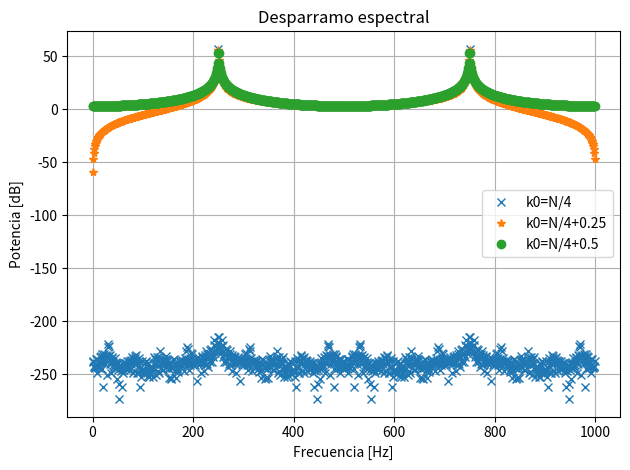
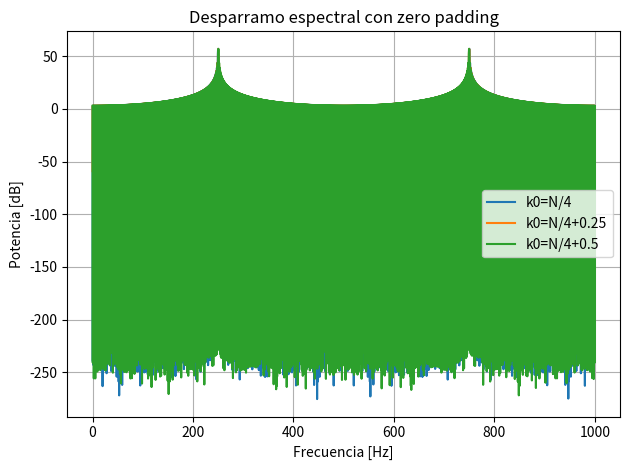

The matplotlib source for these figures, in order:
# -*- coding: utf-8 -*-
"""
Created on Mon Sep 15 12:34:03 2025

@author: Carola
"""
#ts2 efecto del desparramo espectral

import numpy as np
import matplotlib.pyplot as plt
from numpy.fft import fft


N = 1000       #cant muestras
fs = N         #frec de muestreo
df = fs/N      #resolución espectral
ts = 1/fs      #tiempo entre muestras

 
def sen(frecuencia, nn, amp=1, dc=0, fase=0, fs=2):
    Nn = np.arange(nn) #nn cantidad de muestras
    t = Nn/fs
    x = dc + amp * np.sin(2 * np.pi * frecuencia * t + fase)
    return t, x


amp = np.sqrt(2)   #normalización

t1, x1 = sen(frecuencia=(N/4)*df, nn=N, fs=fs, amp=amp)
t2, x2 = sen(frecuencia=((N/4)+0.25)*df, nn=N, fs=fs, amp=amp)
t3, x3 = sen(frecuencia=((N/4)+0.5)*df, nn=N, fs=fs, amp=amp)

#t fourier
xx1 = fft(x1); xx1abs = np.abs(xx1)
xx2 = fft(x2); xx2abs = np.abs(xx2)
xx3 = fft(x3); xx3abs = np.abs(xx3)



Ft = np.arange(N)*df #eje de frecuencias, va de 0 a fs-df


plt.figure(1)
plt.plot(Ft, 10*np.log10(xx1abs**2), 'x', label='k0=N/4')
plt.plot(Ft, 10*np.log10(xx2abs**2), '*', label='k0=N/4+0.25')
plt.plot(Ft, 10*np.log10(xx3abs**2), 'o', label='k0=N/4+0.5')
plt.title('Desparramo espectral')
plt.xlabel('Frecuencia [Hz]')
plt.ylabel('Potencia [dB]')
plt.legend()
plt.grid()
plt.tight_layout()

plt.show()

#varianzas
print("Varianzas:")
print("k0=N/4:", np.var(x1))
print("k0=N/4+0.25:", np.var(x2))
print("k0=N/4+0.5:", np.var(x3))
print()


##B
#energía en tiempo
p1 = np.sum(np.abs(x1)**2)
p2 = np.sum(np.abs(x2)**2)
p3 = np.sum(np.abs(x3)**2)

#energía en frecuencia
P1 = (1/N) * np.sum(np.abs(xx1)**2)
P2 = (1/N) * np.sum(np.abs(xx2)**2)
P3 = (1/N) * np.sum(np.abs(xx3)**2)


# print("Señal 1:")
# print("Energía tiempo =", p1)
# print("Energía frecuencia =", P1)


# print("\nSeñal 2:")
# print("Energía tiempo =", p2)
# print("Energía frecuencia =", P2)


# print("\nSeñal 3:")
# print("Energía tiempo =", p3)
# print("Energía frecuencia =", P3)


tol = 1e-10

# Señal 1
p1 = np.sum(np.abs(x1)**2)
P1 = (1/N) * np.sum(np.abs(xx1)**2)
if np.abs(p1 - P1) < tol:
    print("k0=N/4: Se cumple Parseval")
else:
    print("k0=N/4: No se cumple Parseval")

# Señal 2
p2 = np.sum(np.abs(x2)**2)
P2 = (1/N) * np.sum(np.abs(xx2)**2)
if np.abs(p2 - P2) < tol:
    print("k0=N/4+0.25: Se cumple Parseval")
else:
    print("k0=N/4+0.25: No se cumple Parseval")

# Señal 3
p3 = np.sum(np.abs(x3)**2)
P3 = (1/N) * np.sum(np.abs(xx3)**2)
if np.abs(p3 - P3) < tol:
    print("k0=N/4+0.5: Se cumple Parseval")
else:
    print("k0=N/4+0.5: No se cumple Parseval")

print()




##C
padding = np.zeros(9*N)  #9N ceros

#pego las funciones ala lista de ceros
x1_pad = np.concatenate([x1, padding])
x2_pad = np.concatenate([x2, padding])
x3_pad = np.concatenate([x3, padding])

#a la nueva función le hago la transformada
xx1_pad = fft(x1_pad)
xx2_pad = fft(x2_pad)
xx3_pad = fft(x3_pad)

#
XX1_pad = np.abs(xx1_pad)**2
XX2_pad = np.abs(xx2_pad)**2
XX3_pad = np.abs(xx3_pad)**2

# Nuevo eje de frecuencias
M = len(x1_pad)      #10N
df_pad = fs/M
Ft_pad = np.arange(M)*df_pad


# plt.figure(2)
# plt.plot(Ft_pad, 10*np.log10(XX1_pad), 'x', label='k0=N/4')
# plt.plot(Ft_pad, 10*np.log10(XX2_pad), '*', label='k0=N/4+0.25')
# plt.plot(Ft_pad, 10*np.log10(XX3_pad), 'o', label='k0=N/4+0.5')
# plt.title('Desparramo espectral con zero padding')
# plt.xlabel('Frecuencia [Hz]')
# plt.ylabel('Potencia [dB]')
# plt.legend()
# plt.grid()
# plt.tight_layout()
# plt.show()
plt.figure(2)
plt.plot(Ft_pad, 10*np.log10(XX1_pad), label='k0=N/4')
plt.plot(Ft_pad, 10*np.log10(XX2_pad), label='k0=N/4+0.25')
plt.plot(Ft_pad, 10*np.log10(XX3_pad),  label='k0=N/4+0.5')
plt.title('Desparramo espectral con zero padding')
plt.xlabel('Frecuencia [Hz]')
plt.ylabel('Potencia [dB]')
plt.legend()
plt.grid()
plt.tight_layout()
plt.show()

